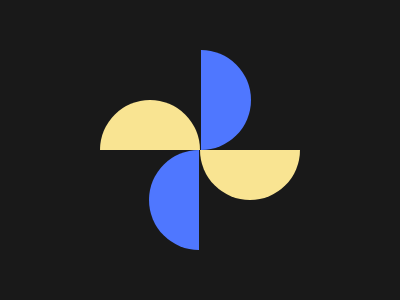

Write a web page that renders exactly this picture using CSS.

<div>
    <div class="f">
        <div class="semi-circle"></div>
    </div>
    <div class="s">
        <div class="semi-circle"></div>
    </div>
</div>
<div>
    <div class="t">
        <div class="semi-circle"></div>
    </div>
    <div class="fo">
        <div class="semi-circle"></div>
    </div>
</div>
<style>
    html {
        background: #191919;
    }

    body {
        display: flex;
        justify-content: center;
        align-items: center;
    }

    .semi-circle {
        height: 50px;
        width: 100px;
        border-radius: 100px 100px 0 0;
    }

    .f .semi-circle {
        background: #F9E492;
    }

    .t .semi-circle {
        background: #4F77FF;
        transform: rotate(90deg);
        position: absolute;
        left: 44%
    }

    .fo .semi-circle {
        background: #F9E492;
        transform: rotate(180deg);
    }

    .s .semi-circle {
        background: #4F77FF;
        transform: rotate(270deg);
        position: absolute;
        left: 31%
    }

    .f,
    .s,
    .t,
    .fo {
        display: flex;
        width: 100px;
        height: 100px;
    }

    .f {
        align-items: flex-end;
    }

    .t {
        align-items: center;
    }

    .s {
        align-items: center;
    }
</style>